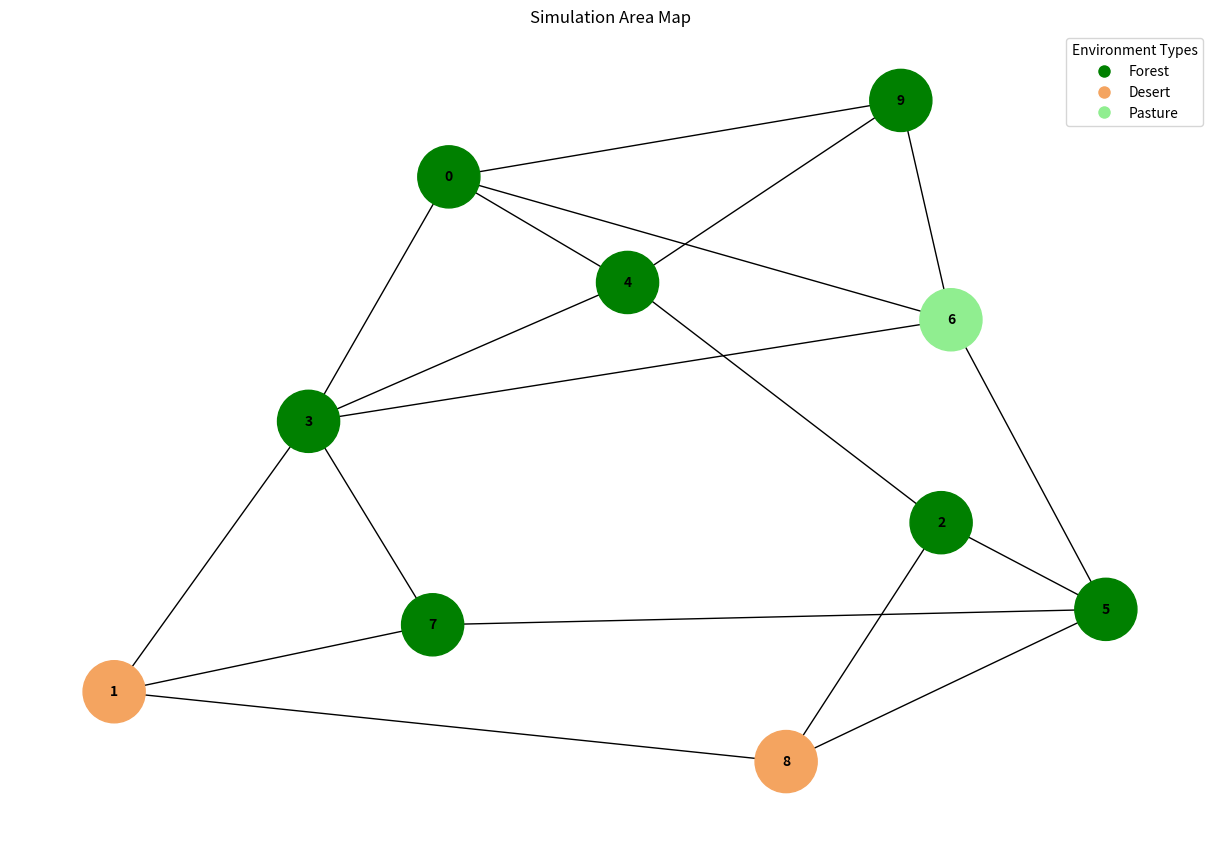

Python code for this plot:
import matplotlib.pyplot as plt
import networkx as nx

# Defining the nodes (areas) and their attributes
nodes = {
    0: {"type": "Forest", "water": 0.45, "food": 0.46, "wood": 0.33},
    1: {"type": "Desert", "water": 0.01, "food": 0.01, "wood": 0.04},
    2: {"type": "Forest", "water": 0.49, "food": 0.46, "wood": 0.18},
    3: {"type": "Forest", "water": 0.49, "food": 0.42, "wood": 0.28},
    4: {"type": "Forest", "water": 0.47, "food": 0.46, "wood": 0.22},
    5: {"type": "Forest", "water": 0.39, "food": 0.42, "wood": 0.27},
    6: {"type": "Pasture", "water": 0.26, "food": 0.20, "wood": 0.11},
    7: {"type": "Forest", "water": 0.42, "food": 0.48, "wood": 0.24},
    8: {"type": "Desert", "water": 0.02, "food": 0.02, "wood": 0.10},
    9: {"type": "Forest", "water": 0.40, "food": 0.48, "wood": 0.22}
}

# Defining the edges (connections between areas)
edges = [
    (0, 3), (0, 9), (0, 6), (0, 4),
    (1, 8), (1, 7), (1, 3),
    (2, 8), (2, 4), (2, 5),
    (3, 1), (3, 6), (3, 4), (3, 7),
    (4, 2), (4, 3), (4, 0), (4, 9),
    (5, 2), (5, 8), (5, 6), (5, 7),
    (6, 0), (6, 3), (6, 5), (6, 9),
    (7, 1), (7, 5), (7, 3),
    (8, 1), (8, 2), (8, 5),
    (9, 0), (9, 4), (9, 6)
]

# Creating the graph
G = nx.Graph()
G.add_nodes_from(nodes)
G.add_edges_from(edges)

# Assigning colors based on environment types
color_map = []
for node in G:
    if nodes[node]["type"] == "Forest":
        color_map.append("green")
    elif nodes[node]["type"] == "Desert":
        color_map.append("sandybrown")
    elif nodes[node]["type"] == "Pasture":
        color_map.append("lightgreen")
    else:
        color_map.append("gray")

# Drawing the graph with legends
plt.figure(figsize=(12, 8))
nx.draw(G, with_labels=True, node_color=color_map, node_size=2000, font_size=10, font_weight='bold')

# Creating a legend for the graph
forest_patch = plt.Line2D([0], [0], marker='o', color='w', label='Forest',
                          markersize=10, markerfacecolor='green')
desert_patch = plt.Line2D([0], [0], marker='o', color='w', label='Desert',
                          markersize=10, markerfacecolor='sandybrown')
pasture_patch = plt.Line2D([0], [0], marker='o', color='w', label='Pasture',
                           markersize=10, markerfacecolor='lightgreen')

plt.legend(handles=[forest_patch, desert_patch, pasture_patch], title="Environment Types")
plt.title("Simulation Area Map")
plt.show()
